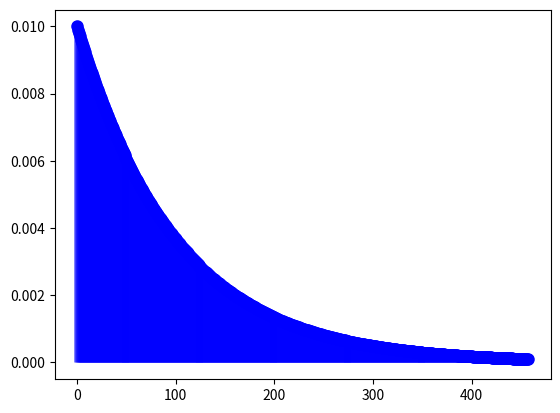
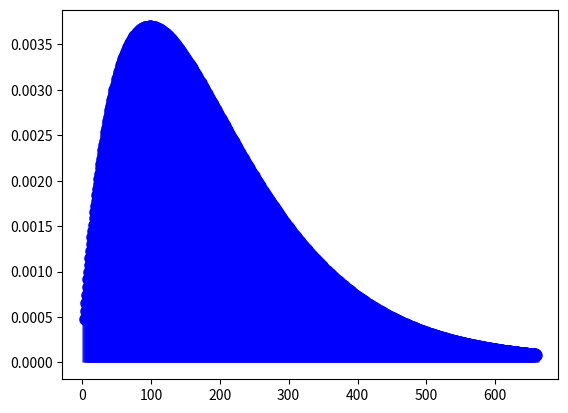
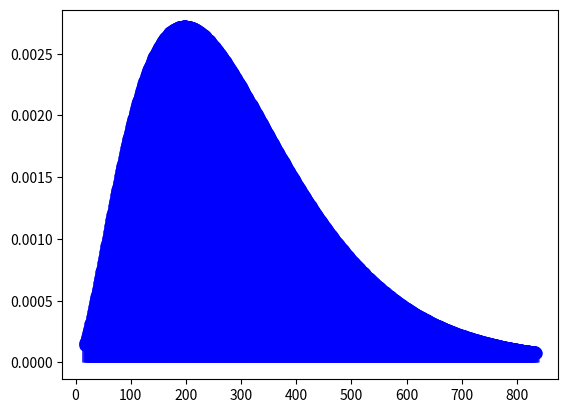
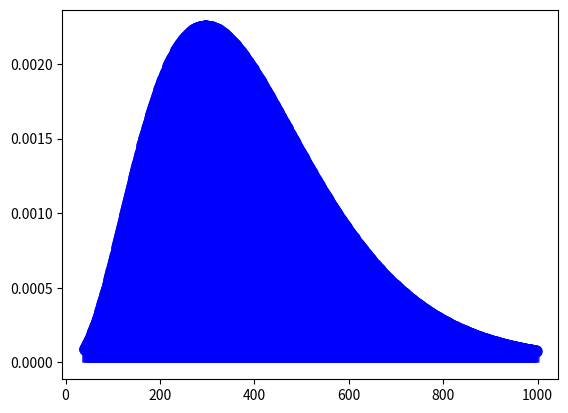
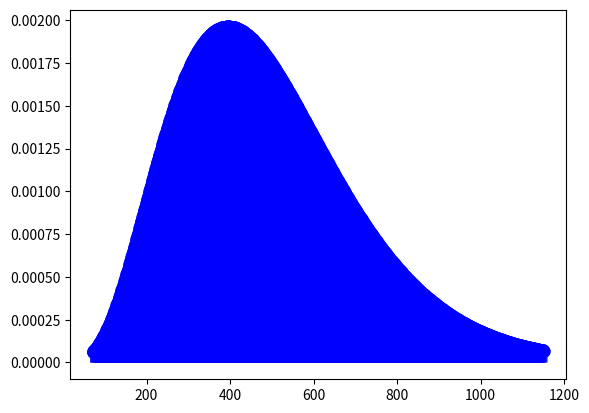
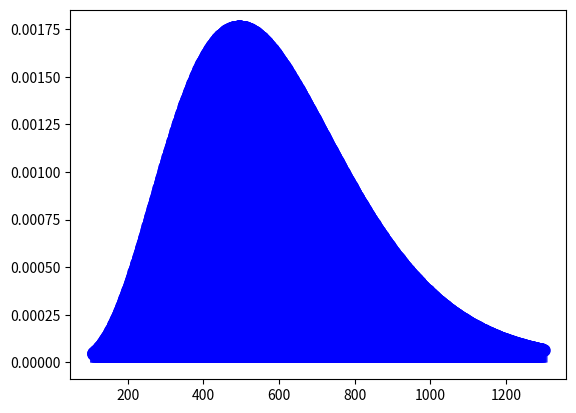
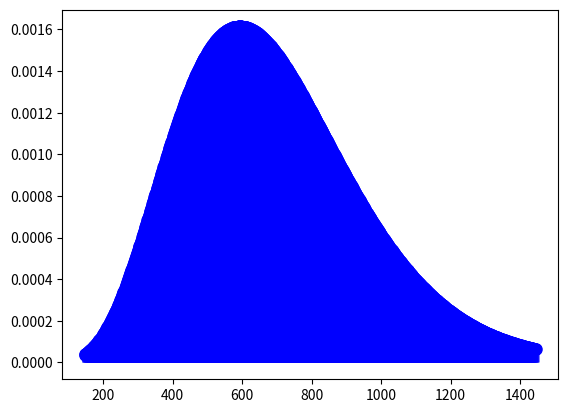
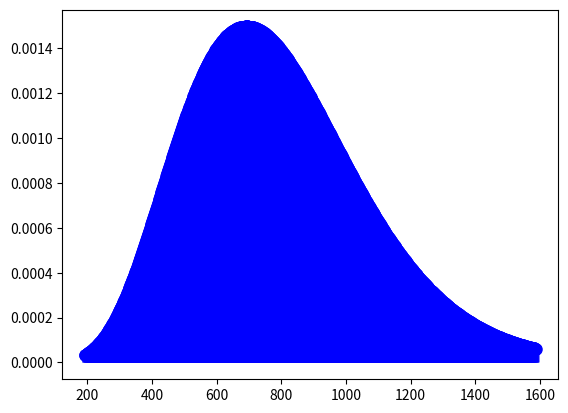
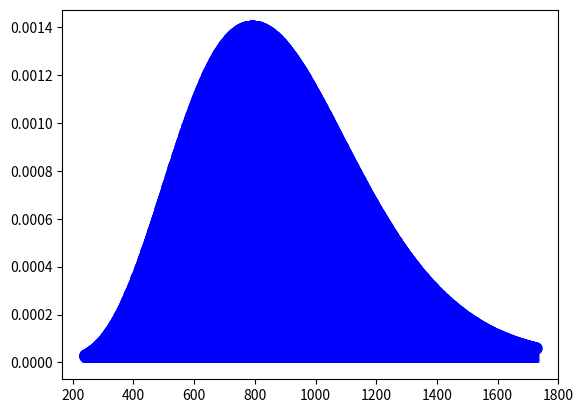

These charts were generated, in order, by the following Python code:
#!/usr/bin/env python3
# -*- coding: utf-8 -*-
"""
Created on Wed May 11 18:21:41 2022

[redacted]
"""

from scipy.stats import nbinom
import matplotlib.pyplot as plt
import numpy as np


n = 5
p = 0.01

nes = np.arange(1, 10, 1)
for n in nes : 
    fig, ax = plt.subplots(1,1)

    x = np.arange(nbinom.ppf(0.001, n, p),
                  nbinom.ppf(0.99, n, p))
    
    ax.plot(x, nbinom.pmf(x, n, p), 'bo', ms=8, label='nbinom pmf')
    ax.vlines(x, 0, nbinom.pmf(x,n,p), colors = 'b', lw=5, alpha=0.5)



